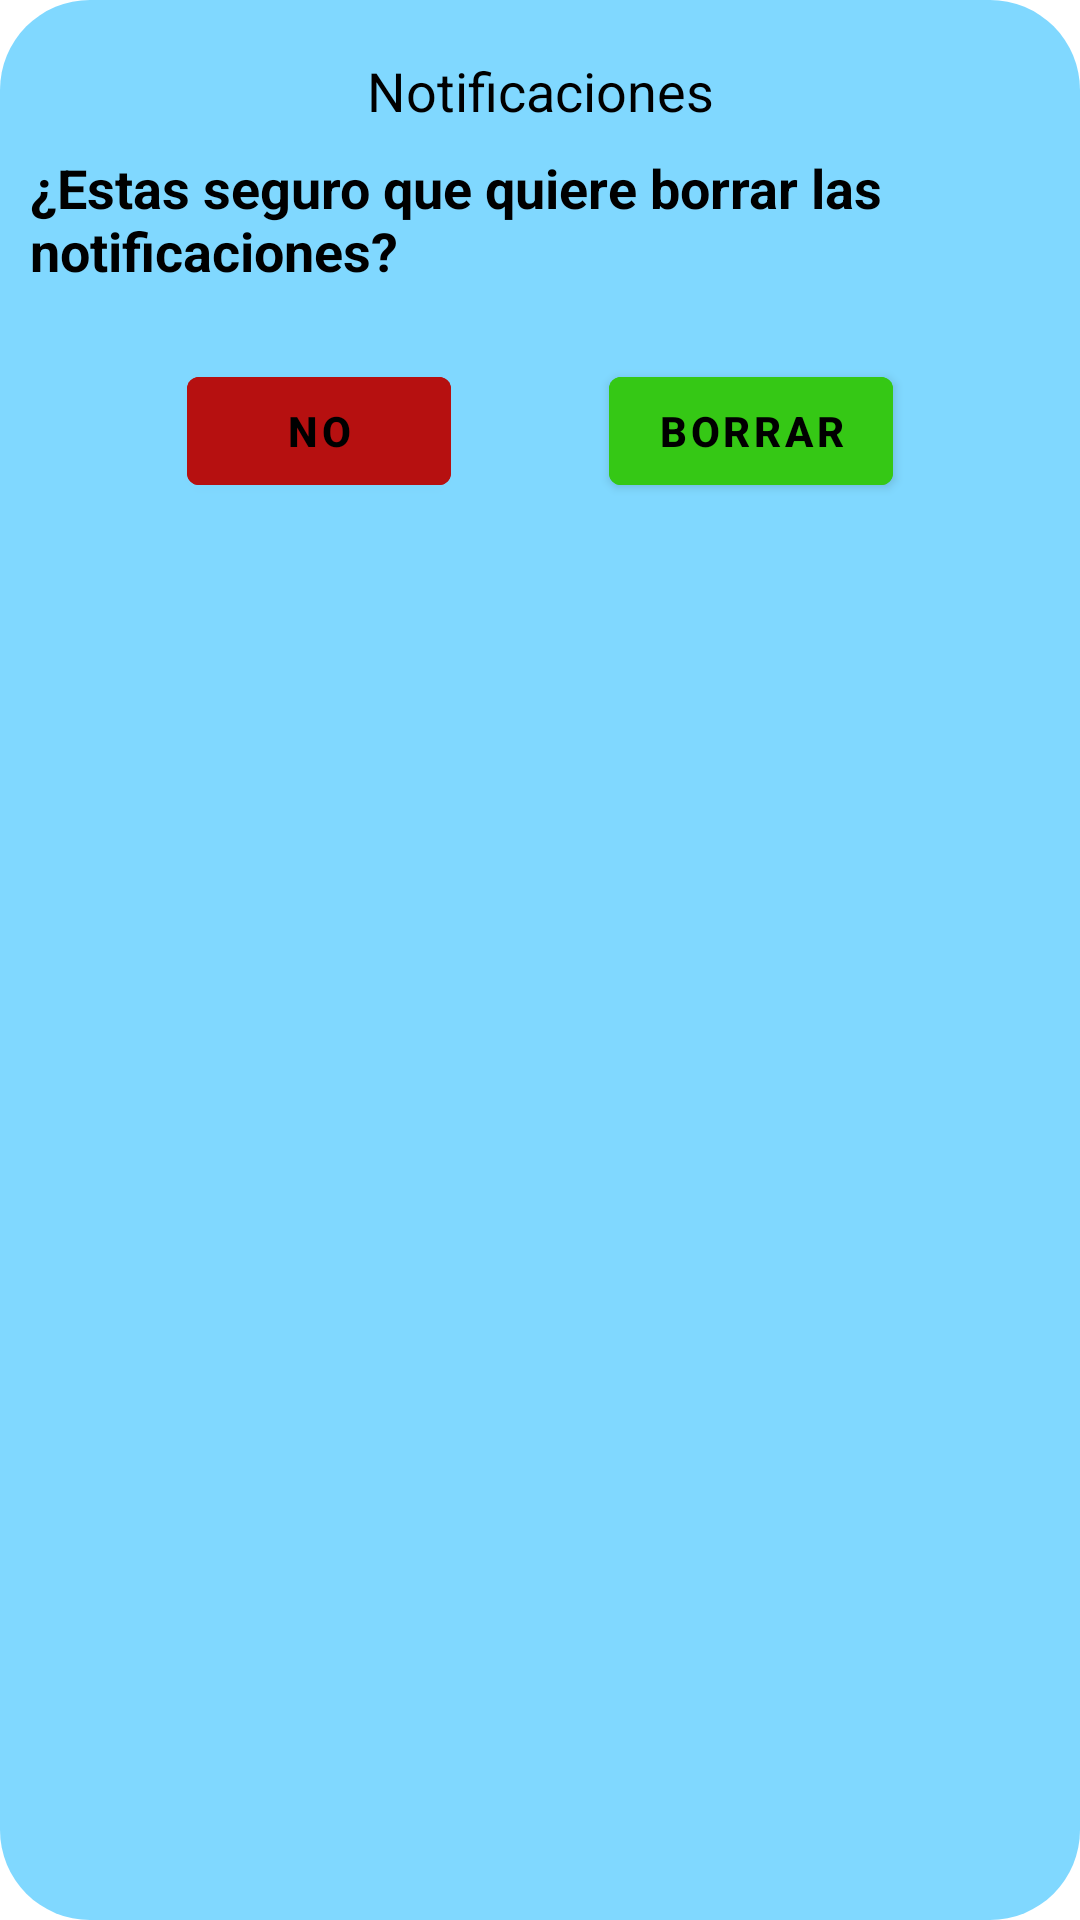

Layout XML and referenced resources for this Android screen:
<!-- AndroidManifest.xml: application theme Theme.Gloves -->
<!-- res/layout/fragment_dialog_confirmation.xml -->
<?xml version="1.0" encoding="utf-8"?>
<androidx.constraintlayout.widget.ConstraintLayout
    xmlns:android="http://schemas.android.com/apk/res/android"
    xmlns:app="http://schemas.android.com/apk/res-auto"
    xmlns:tools="http://schemas.android.com/tools"
    android:layout_width="match_parent"
    android:layout_height="wrap_content"
    android:padding="10dp"
    android:background="@drawable/dialog"
    tools:context=".DialogConfirmationFragment">

        <TextView
            android:id="@+id/tv_title_dialog"
            android:layout_width="wrap_content"
            android:layout_height="wrap_content"
            android:layout_marginTop="8dp"
            android:text="@string/example_title_dialogf"
            android:textColor="@color/black"
            android:textSize="18sp"
            app:layout_constraintEnd_toEndOf="parent"
            app:layout_constraintStart_toStartOf="parent"
            app:layout_constraintTop_toTopOf="parent" />


        <TextView
            android:id="@+id/tv_question_dialog"
            android:layout_width="wrap_content"
            android:layout_height="wrap_content"
            android:layout_marginTop="8dp"
            android:text="@string/example_question_dialog"
            android:textColor="@color/black"
            android:textSize="18sp"
            android:textStyle="bold"
            app:layout_constraintEnd_toEndOf="@+id/tv_title_dialog"
            app:layout_constraintHorizontal_bias="0.501"
            app:layout_constraintStart_toStartOf="@id/tv_title_dialog"
            app:layout_constraintTop_toBottomOf="@+id/tv_title_dialog" />

        <com.google.android.material.button.MaterialButton
            android:id="@+id/btn_approved"
            android:layout_width="wrap_content"
            android:layout_height="wrap_content"
            android:backgroundTint="@color/green"
            android:text="@string/delete"
            android:textColor="@color/black"
            android:textStyle="bold"
            app:layout_constraintEnd_toEndOf="@+id/tv_question_dialog"
            app:layout_constraintHorizontal_bias="0.5"
            app:layout_constraintStart_toEndOf="@+id/btn_declined"
            app:layout_constraintTop_toTopOf="@+id/btn_declined" />

        <com.google.android.material.button.MaterialButton
            android:id="@+id/btn_declined"
            android:layout_width="wrap_content"
            android:layout_height="wrap_content"
            android:layout_marginTop="24dp"
            android:backgroundTint="@color/red"
            android:text="@string/decline"
            android:textColor="@color/black"
            android:textStyle="bold"
            app:layout_constraintEnd_toStartOf="@+id/btn_approved"
            app:layout_constraintHorizontal_bias="0.5"
            app:layout_constraintStart_toStartOf="@+id/tv_question_dialog"
            app:layout_constraintTop_toBottomOf="@+id/tv_question_dialog" />

</androidx.constraintlayout.widget.ConstraintLayout>
<!-- resources referenced by this layout -->
<resources>
  <color name="black">#FF000000</color>
  <color name="green">#35C815</color>
  <color name="red">#B61010</color>
  <!-- drawable dialog (drawable-anydpi) -->
  <?xml version="1.0" encoding="utf-8"?>
  <shape xmlns:android="http://schemas.android.com/apk/res/android">
      <solid
          android:color="@color/PrimaryBlue"/>
      <corners
          android:radius="30dp"/>
      <padding
          android:left="10dp"
          android:top="10dp"
          android:right="10dp"
          android:bottom="10dp"/>
  
  </shape>
  <string name="decline">No</string>
  <string name="delete">Borrar</string>
  <string name="example_question_dialog">¿Estas seguro que quiere borrar las notificaciones?</string>
  <string name="example_title_dialogf">Notificaciones</string>
  <style name="Theme.Gloves" parent="Theme.MaterialComponents.DayNight.NoActionBar">
          
          <item name="colorPrimary">@color/PrimaryBlue</item>
          <item name="colorPrimaryVariant">@color/PrimaryBlueDark</item>
          <item name="colorOnPrimary">@color/PrimaryBlueLigth</item>
          
          <item name="colorSecondary">@color/teal_200</item>
          <item name="colorSecondaryVariant">@color/teal_700</item>
          <item name="colorOnSecondary">@color/black</item>
          
          <item name="android:statusBarColor" tools:targetApi="l">?attr/colorPrimary</item>
          <item name="android:windowLightStatusBar">true</item>
          
      </style>
  <color name="PrimaryBlue">#80d8ff</color>
  <color name="PrimaryBlueDark">#b5ffff</color>
  <color name="PrimaryBlueLigth">#49a7cc</color>
  <color name="teal_200">#FF03DAC5</color>
  <color name="teal_700">#FF018786</color>
</resources>
